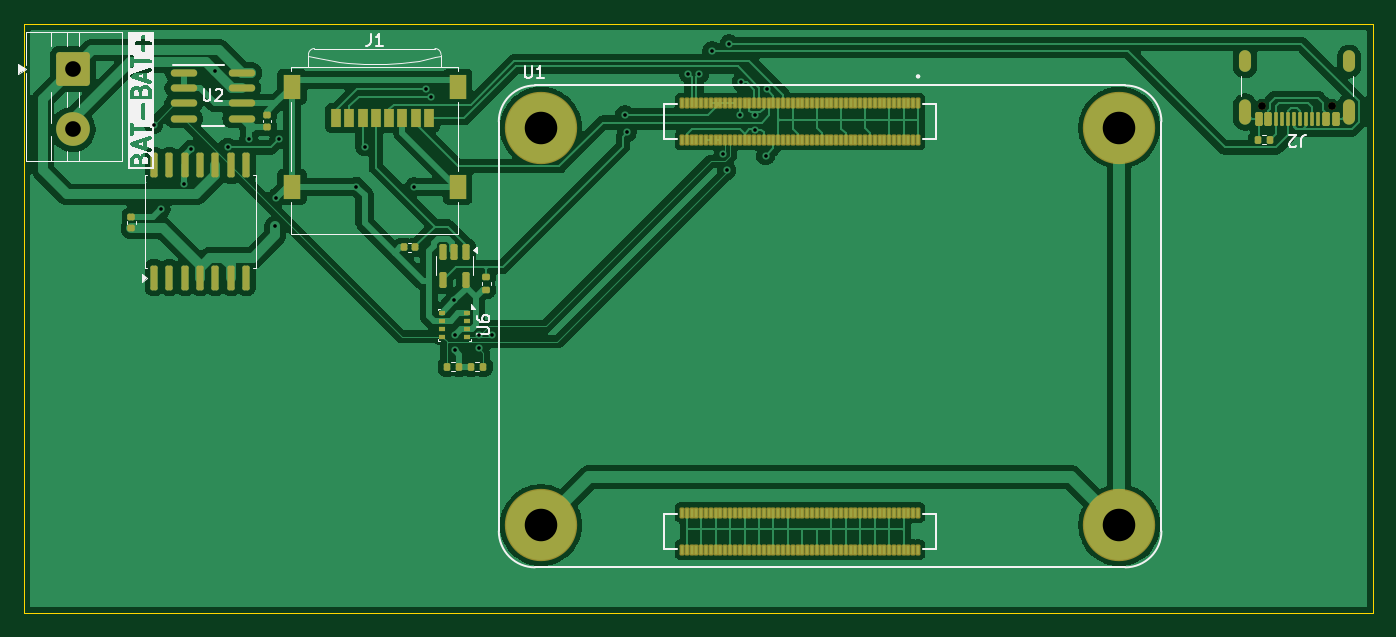
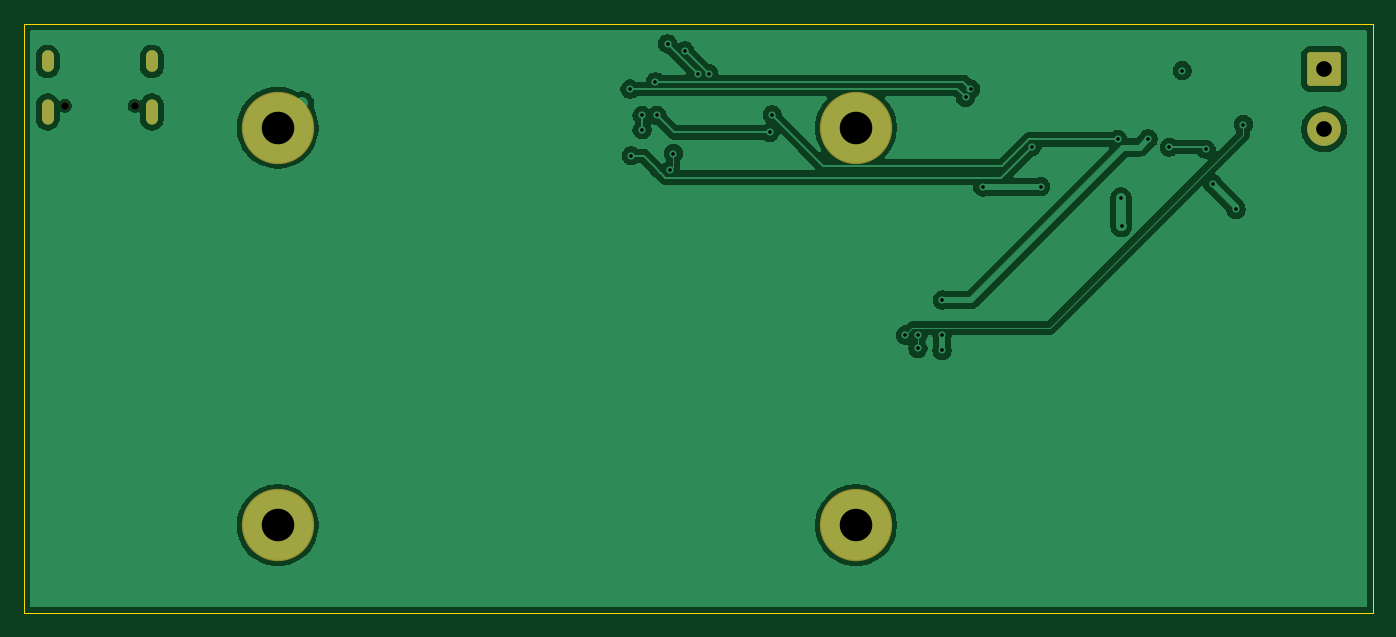
Circuit board: 11 layer files. Board 111.9 x 48.9 mm.
- bottom_copper: AESS-PCB-B_Cu.gbr (65532 bytes)
- bottom_mask: AESS-PCB-B_Mask.gbr (1671 bytes)
- paste: AESS-PCB-B_Paste.gbr (466 bytes)
- bottom_silk: AESS-PCB-B_Silkscreen.gbr (467 bytes)
- outline: AESS-PCB-Edge_Cuts.gbr (626 bytes)
- top_copper: AESS-PCB-F_Cu.gbr (150155 bytes)
- top_mask: AESS-PCB-F_Mask.gbr (10238 bytes)
- paste: AESS-PCB-F_Paste.gbr (9743 bytes)
- top_silk: AESS-PCB-F_Silkscreen.gbr (23221 bytes)
- drill: AESS-PCB-NPTH.drl (377 bytes)
- drill: AESS-PCB-PTH.drl (1359 bytes)

=== bottom_copper: AESS-PCB-B_Cu.gbr (65532 bytes, source omitted) ===
=== bottom_mask: AESS-PCB-B_Mask.gbr (1671 bytes, source withheld) ===
=== paste: AESS-PCB-B_Paste.gbr ===
%TF.GenerationSoftware,KiCad,Pcbnew,9.0.3*%
%TF.CreationDate,2025-11-10T23:22:15+01:00*%
%TF.ProjectId,AESS-PCB,41455353-2d50-4434-922e-6b696361645f,rev?*%
%TF.SameCoordinates,Original*%
%TF.FileFunction,Paste,Bot*%
%TF.FilePolarity,Positive*%
%FSLAX46Y46*%
G04 Gerber Fmt 4.6, Leading zero omitted, Abs format (unit mm)*
G04 Created by KiCad (PCBNEW 9.0.3) date 2025-11-10 23:22:15*
%MOMM*%
%LPD*%
G01*
G04 APERTURE LIST*
G04 APERTURE END LIST*
M02*

=== bottom_silk: AESS-PCB-B_Silkscreen.gbr ===
%TF.GenerationSoftware,KiCad,Pcbnew,9.0.3*%
%TF.CreationDate,2025-11-10T23:22:15+01:00*%
%TF.ProjectId,AESS-PCB,41455353-2d50-4434-922e-6b696361645f,rev?*%
%TF.SameCoordinates,Original*%
%TF.FileFunction,Legend,Bot*%
%TF.FilePolarity,Positive*%
%FSLAX46Y46*%
G04 Gerber Fmt 4.6, Leading zero omitted, Abs format (unit mm)*
G04 Created by KiCad (PCBNEW 9.0.3) date 2025-11-10 23:22:15*
%MOMM*%
%LPD*%
G01*
G04 APERTURE LIST*
G04 APERTURE END LIST*
M02*

=== outline: AESS-PCB-Edge_Cuts.gbr ===
%TF.GenerationSoftware,KiCad,Pcbnew,9.0.3*%
%TF.CreationDate,2025-11-10T23:22:15+01:00*%
%TF.ProjectId,AESS-PCB,41455353-2d50-4434-922e-6b696361645f,rev?*%
%TF.SameCoordinates,Original*%
%TF.FileFunction,Profile,NP*%
%FSLAX46Y46*%
G04 Gerber Fmt 4.6, Leading zero omitted, Abs format (unit mm)*
G04 Created by KiCad (PCBNEW 9.0.3) date 2025-11-10 23:22:15*
%MOMM*%
%LPD*%
G01*
G04 APERTURE LIST*
%TA.AperFunction,Profile*%
%ADD10C,0.050000*%
%TD*%
G04 APERTURE END LIST*
D10*
X19150000Y-12000000D02*
X131100000Y-12000000D01*
X131100000Y-60900000D01*
X19150000Y-60900000D01*
X19150000Y-12000000D01*
M02*

=== top_copper: AESS-PCB-F_Cu.gbr (150155 bytes, source omitted) ===
=== top_mask: AESS-PCB-F_Mask.gbr (10238 bytes, source omitted) ===
=== paste: AESS-PCB-F_Paste.gbr (9743 bytes, source omitted) ===
=== top_silk: AESS-PCB-F_Silkscreen.gbr (23221 bytes, source omitted) ===
=== drill: AESS-PCB-NPTH.drl ===
M48
; DRILL file {KiCad 9.0.3} date 2025-11-10T23:22:33+0100
; FORMAT={-:-/ absolute / metric / decimal}
; #@! TF.CreationDate,2025-11-10T23:22:33+01:00
; #@! TF.GenerationSoftware,Kicad,Pcbnew,9.0.3
; #@! TF.FileFunction,NonPlated,1,2,NPTH
FMAT,2
METRIC
; #@! TA.AperFunction,NonPlated,NPTH,ComponentDrill
T1C0.650
%
G90
G05
T1
X121.92Y-18.8
X127.7Y-18.8
M30

=== drill: AESS-PCB-PTH.drl ===
M48
; DRILL file {KiCad 9.0.3} date 2025-11-10T23:22:33+0100
; FORMAT={-:-/ absolute / metric / decimal}
; #@! TF.CreationDate,2025-11-10T23:22:33+01:00
; #@! TF.GenerationSoftware,Kicad,Pcbnew,9.0.3
; #@! TF.FileFunction,Plated,1,2,PTH
FMAT,2
METRIC
; #@! TA.AperFunction,Plated,PTH,ViaDrill
T1C0.300
; #@! TA.AperFunction,Plated,PTH,ComponentDrill
T2C0.600
; #@! TA.AperFunction,Plated,PTH,ComponentDrill
T3C1.300
; #@! TA.AperFunction,Plated,PTH,ComponentDrill
T4C2.700
%
G90
G05
T1
X29.9Y-20.35
X30.5Y-27.4
X32.45Y-25.25
X33.0Y-22.4
X34.965Y-15.885
X36.048Y-22.231
X37.8Y-21.55
X40.0Y-28.8
X40.05Y-26.45
X40.315Y-21.579
X46.71Y-25.51
X47.44Y-22.18
X51.52Y-25.53
X52.538Y-17.404
X52.95Y-18.09
X54.867Y-34.917
X54.9Y-37.8
X54.9Y-39.1
X56.9Y-37.834
X56.9Y-38.933
X57.95Y-37.834
X69.0Y-19.55
X69.2Y-21.01
X74.27Y-16.121
X75.19Y-16.17
X76.241Y-14.251
X77.2Y-22.761
X77.478Y-24.15
X77.68Y-13.66
X78.56Y-19.59
X78.69Y-16.806
X79.8Y-19.59
X79.8Y-20.79
X80.7Y-22.95
X80.798Y-17.412
T3
X23.182Y-15.75
X23.182Y-20.75
T4
X62.05Y-20.607
X62.05Y-53.607
X110.05Y-20.607
X110.05Y-53.607
T2
G00X120.49Y-15.52
M15
G01X120.49Y-14.72
M16
G05
G00X120.49Y-19.85
M15
G01X120.49Y-18.75
M16
G05
G00X129.13Y-15.52
M15
G01X129.13Y-14.72
M16
G05
G00X129.13Y-19.85
M15
G01X129.13Y-18.75
M16
G05
M30

